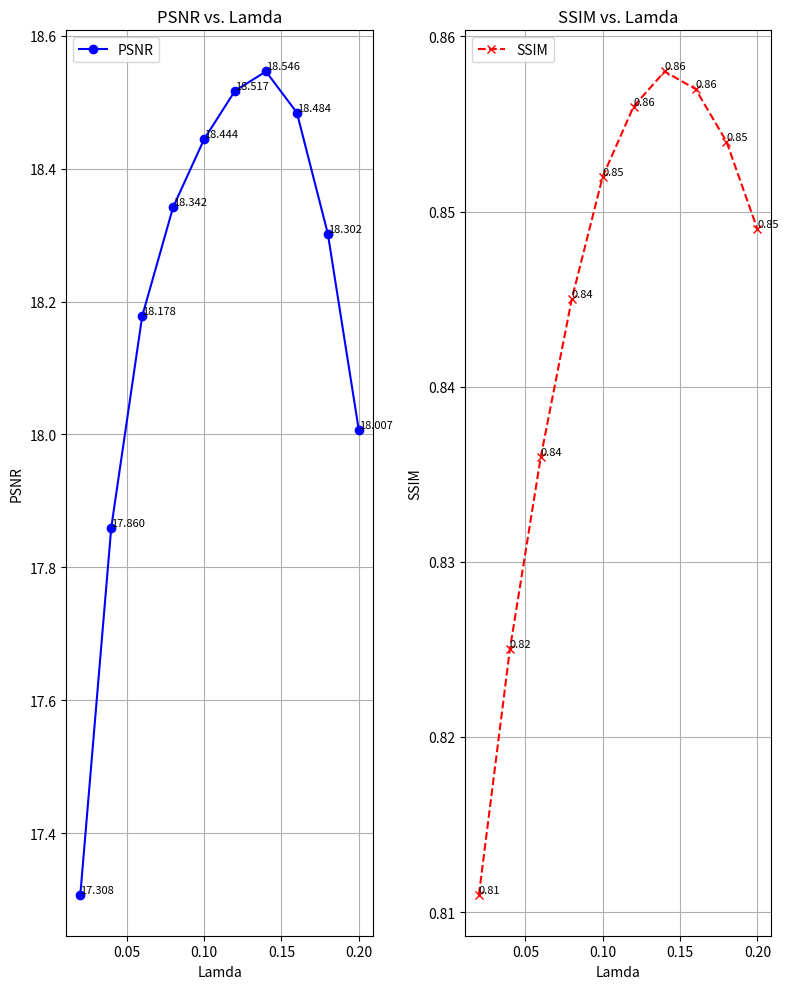

The matplotlib source for this figure:
import matplotlib.pyplot as plt

# 假设你已经有三组数据：lamda_data, psnr_data, ssim_data
lamda_data = [0.02, 0.04, 0.06, 0.08, 0.1, 0.12, 0.14, 0.16, 0.18, 0.20]
psnr_data = [17.308, 17.860, 18.178, 18.342, 18.444, 18.517, 18.546, 18.484, 18.302, 18.007]
ssim_data = [0.811, 0.825, 0.836, 0.845, 0.852, 0.856, 0.858, 0.857, 0.854, 0.849]
# 创建画布和子图
fig, (ax1, ax2) = plt.subplots(1, 2, figsize=(8, 10))


    
# 绘制 PSNR 数据
ax1.plot(lamda_data, psnr_data, label='PSNR', marker='o', linestyle='-', color='b')
ax1.set_xlabel('Lamda')
ax1.set_ylabel('PSNR')
ax1.set_title('PSNR vs. Lamda')
ax1.grid(True)
ax1.legend()

# 绘制 SSIM 数据
ax2.plot(lamda_data, ssim_data, label='SSIM', marker='x', linestyle='--', color='r')
ax2.set_xlabel('Lamda')
ax2.set_ylabel('SSIM')
ax2.set_title('SSIM vs. Lamda')
ax2.grid(True)
ax2.legend()

# 在每个坐标点上添加 PSNR 的 y 轴值
for i, j in zip(lamda_data, psnr_data):
    ax1.text(i, j, f'{j:.3f}', ha='left', va='bottom', fontsize=8)
    
# 在每个坐标点上添加 SSIM 的 y 轴值
for i, j in zip(lamda_data, ssim_data):
    ax2.text(i, j, f'{j:.2f}', ha='left', va='bottom', fontsize=8)
    
# 调整子图之间的间距
plt.tight_layout()

# 显示图表
plt.show()